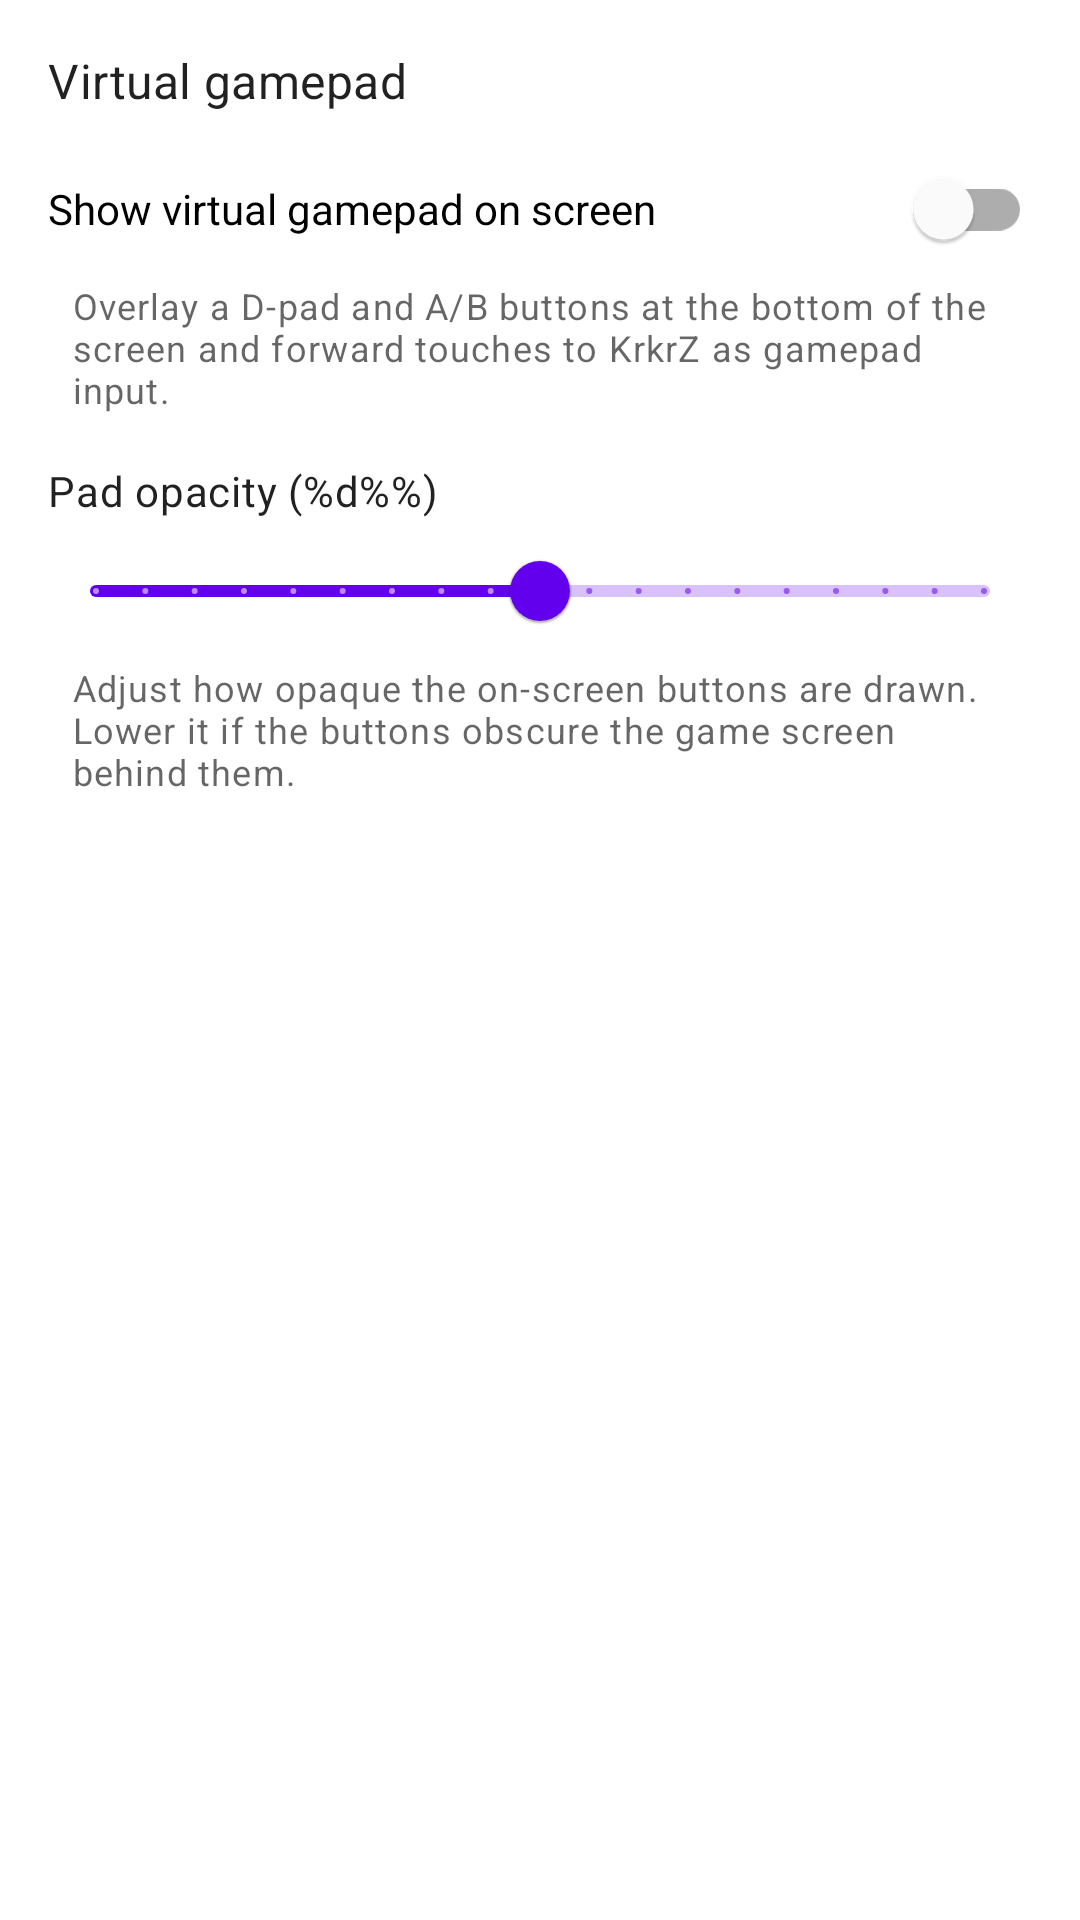

The Android layout XML behind this screen, and the referenced resources:
<!-- AndroidManifest.xml: application theme Theme.Krkrz -->
<!-- res/layout/activity_settings.xml -->
<?xml version="1.0" encoding="utf-8"?>
<ScrollView xmlns:android="http://schemas.android.com/apk/res/android"
    android:id="@+id/settings_root"
    android:layout_width="match_parent"
    android:layout_height="match_parent"
    android:fillViewport="true">

    
    <LinearLayout
        android:id="@+id/settings_content"
        android:layout_width="match_parent"
        android:layout_height="wrap_content"
        android:layout_gravity="center_horizontal"
        android:orientation="vertical"
        android:padding="16dp">

        <TextView
            android:layout_width="match_parent"
            android:layout_height="wrap_content"
            android:text="@string/settings_section_virtualpad"
            android:textAppearance="?attr/textAppearanceSubtitle1"
            android:paddingBottom="8dp" />

        <com.google.android.material.switchmaterial.SwitchMaterial
            android:id="@+id/switch_vpad_enabled"
            android:layout_width="match_parent"
            android:layout_height="wrap_content"
            android:text="@string/settings_vpad_enabled" />

        <TextView
            android:layout_width="match_parent"
            android:layout_height="wrap_content"
            android:text="@string/settings_vpad_enabled_desc"
            android:textAppearance="?attr/textAppearanceCaption"
            android:paddingStart="8dp"
            android:paddingEnd="8dp"
            android:paddingBottom="16dp" />

        <TextView
            android:id="@+id/text_vpad_opacity_label"
            android:layout_width="match_parent"
            android:layout_height="wrap_content"
            android:text="@string/settings_vpad_opacity"
            android:textAppearance="?attr/textAppearanceBody2" />

        <com.google.android.material.slider.Slider
            android:id="@+id/slider_vpad_opacity"
            android:layout_width="match_parent"
            android:layout_height="wrap_content"
            android:valueFrom="10"
            android:valueTo="100"
            android:stepSize="5"
            android:value="55" />

        <TextView
            android:layout_width="match_parent"
            android:layout_height="wrap_content"
            android:text="@string/settings_vpad_opacity_desc"
            android:textAppearance="?attr/textAppearanceCaption"
            android:paddingStart="8dp"
            android:paddingEnd="8dp" />

        
        <LinearLayout
            android:id="@+id/config_container"
            android:layout_width="match_parent"
            android:layout_height="wrap_content"
            android:orientation="vertical"
            android:paddingTop="16dp" />

    </LinearLayout>

</ScrollView>
<!-- resources referenced by this layout -->
<resources>
  <string name="settings_section_virtualpad">Virtual gamepad</string>
  <string name="settings_vpad_enabled">Show virtual gamepad on screen</string>
  <string name="settings_vpad_enabled_desc">Overlay a D-pad and A/B buttons at the bottom of the screen and forward touches to KrkrZ as gamepad input.</string>
  <string name="settings_vpad_opacity">Pad opacity (%d%%)</string>
  <string name="settings_vpad_opacity_desc">Adjust how opaque the on-screen buttons are drawn. Lower it if the buttons obscure the game screen behind them.</string>
  <style name="Theme.Krkrz" parent="Theme.MaterialComponents.DayNight.DarkActionBar">
          
          <item name="colorPrimary">@color/purple_500</item>
          <item name="colorPrimaryVariant">@color/purple_700</item>
          <item name="colorOnPrimary">@color/white</item>
          
          <item name="colorSecondary">@color/teal_200</item>
          <item name="colorSecondaryVariant">@color/teal_700</item>
          <item name="colorOnSecondary">@color/black</item>
          
          <item name="android:statusBarColor">?attr/colorPrimaryVariant</item>
          
      </style>
  <color name="purple_500">#FF6200EE</color>
  <color name="purple_700">#FF3700B3</color>
  <color name="white">#FFFFFFFF</color>
  <color name="teal_200">#FF03DAC5</color>
  <color name="teal_700">#FF018786</color>
  <color name="black">#FF000000</color>
</resources>
